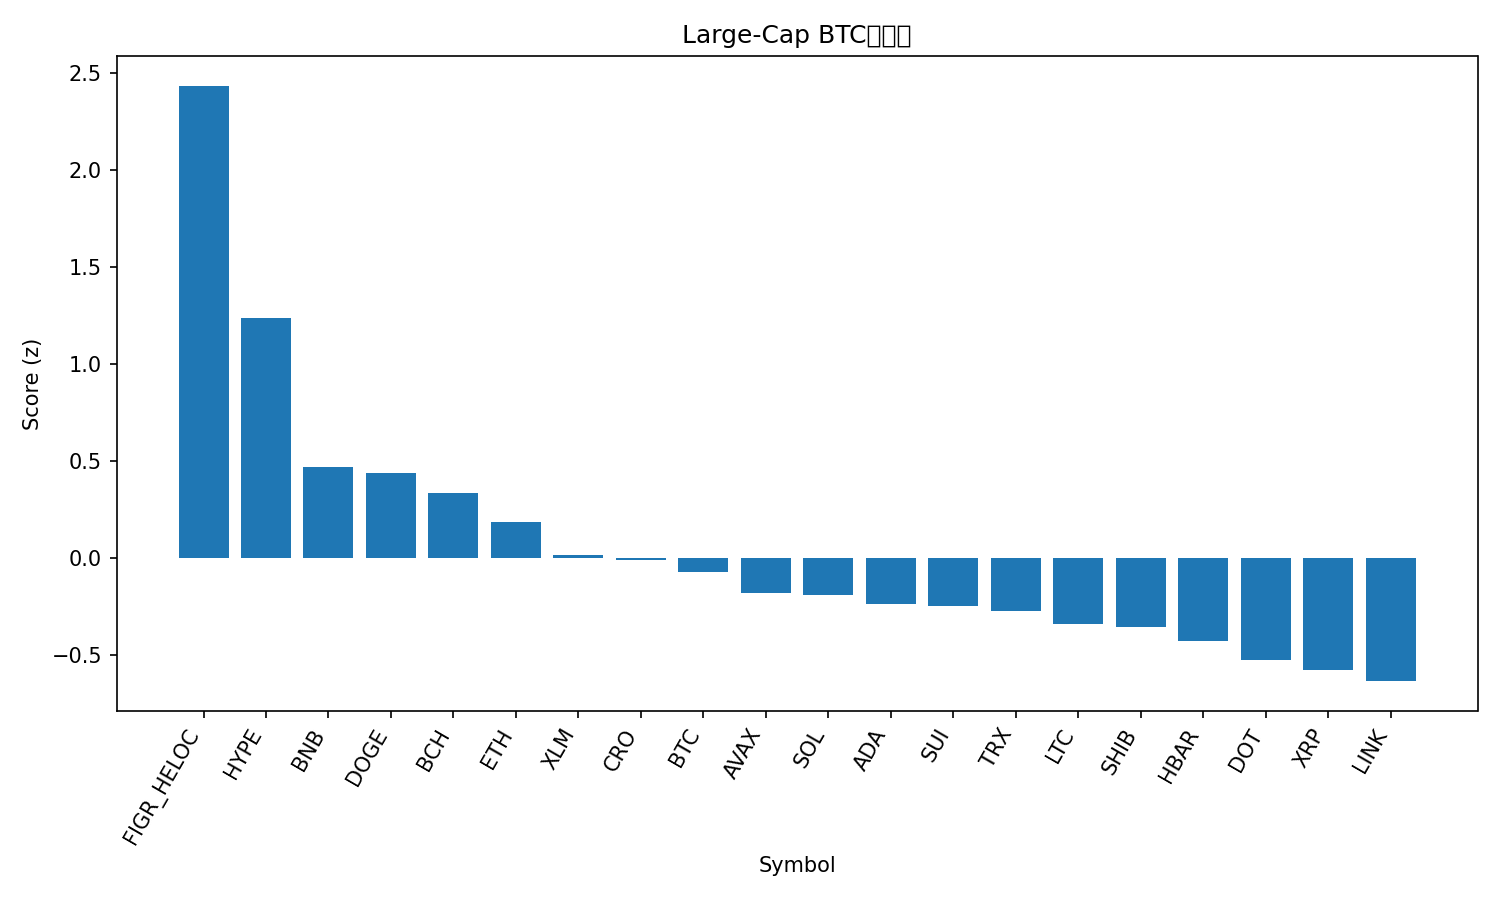

The table this chart was drawn from, first rows:
rank, name, symbol, price_btc, price_usd, pct_1h_btc, pct_24h_btc, pct_7d_btc, market_cap_rank, market_cap_usd, volume_usd, score
1, Figure Heloc, FIGR_HELOC, 8.8e-06, 1.02, 2.35, 2.977, 0.8371, 19, 12742894917, 52023167, 2.434
2, Hyperliquid, HYPE, 0.000485, 56.17, 0.06482, 4.66, 0.4486, 15, 15203229834, 534518568, 1.238
3, BNB, BNB, 0.008276, 958.5, 0.1157, 1.086, 5.421, 5, 133403004665, 1965737136, 0.4695
4, Dogecoin, DOGE, 2.35e-06, 0.272, -0.5868, 2.088, 10.47, 8, 41066577053, 4298450159, 0.4383
5, Bitcoin Cash, BCH, 0.005197, 602, 0.1966, 0.9202, 1.662, 23, 11994852428, 491856276, 0.3357
6, Ethereum, ETH, 0.03904, 4521, -0.2894, 1.339, 2.449, 2, 545702725331, 38837628564, 0.1837
7, Stellar, XLM, 3.37e-06, 0.3901, -0.6591, 2.119, 0.6401, 21, 12403493004, 251767877, 0.01224
8, Cronos, CRO, 2.02e-06, 0.2344, -0.03496, 2.028, -11.19, 28, 8159216854, 46856779, -0.0133
9, Bitcoin, BTC, 1.0, 115807, 0.0, 0.0, 0.0, 1, 2306951568770, 51609137954, -0.0714
10, Avalanche, AVAX, 0.0002592, 30.02, -0.5169, 0.7104, 3.138, 20, 12657853874, 893021415, -0.1816
11, Solana, SOL, 0.002061, 238.7, -0.8551, 1.199, 5.3, 6, 129602043957, 9621135597, -0.1908
12, Cardano, ADA, 7.65e-06, 0.8863, -0.7172, 1.569, -0.917, 10, 32361121255, 1951219855, -0.2396
13, Sui, SUI, 3.169e-05, 3.67, -0.9209, 1.772, 1.227, 18, 13092483152, 1323574634, -0.2496
14, TRON, TRX, 2.94e-06, 0.3405, -0.2117, 0.1831, -1.234, 11, 32231560330, 799366230, -0.275
15, Litecoin, LTC, 0.0009922, 114.9, -0.3817, 0.505, -2.123, 27, 8763050422, 579978887, -0.3424
16, Shiba Inu, SHIB, 1.13892e-10, 1.319e-05, -0.6256, 0.8032, -0.02421, 31, 7772722872, 222182956, -0.3561
17, Hedera, HBAR, 2.06e-06, 0.2381, -0.7075, 0.5971, 1.168, 25, 10084407747, 304414093, -0.4272
18, Polkadot, DOT, 3.699e-05, 4.28, -1.028, 1.109, 0.8747, 34, 6521219699, 290846593, -0.5277
19, XRP, XRP, 2.612e-05, 3.03, -0.5963, -0.04432, -0.4946, 3, 180707356990, 5475271818, -0.5795
20, Chainlink, LINK, 0.000203, 23.51, -0.8138, 0.4367, -1.147, 13, 15922808845, 1082110033, -0.6356
21, Toncoin, TON, 2.672e-05, 3.09, -0.4516, -1.835, -3.055, 30, 7870952274, 174739573, -1.082
